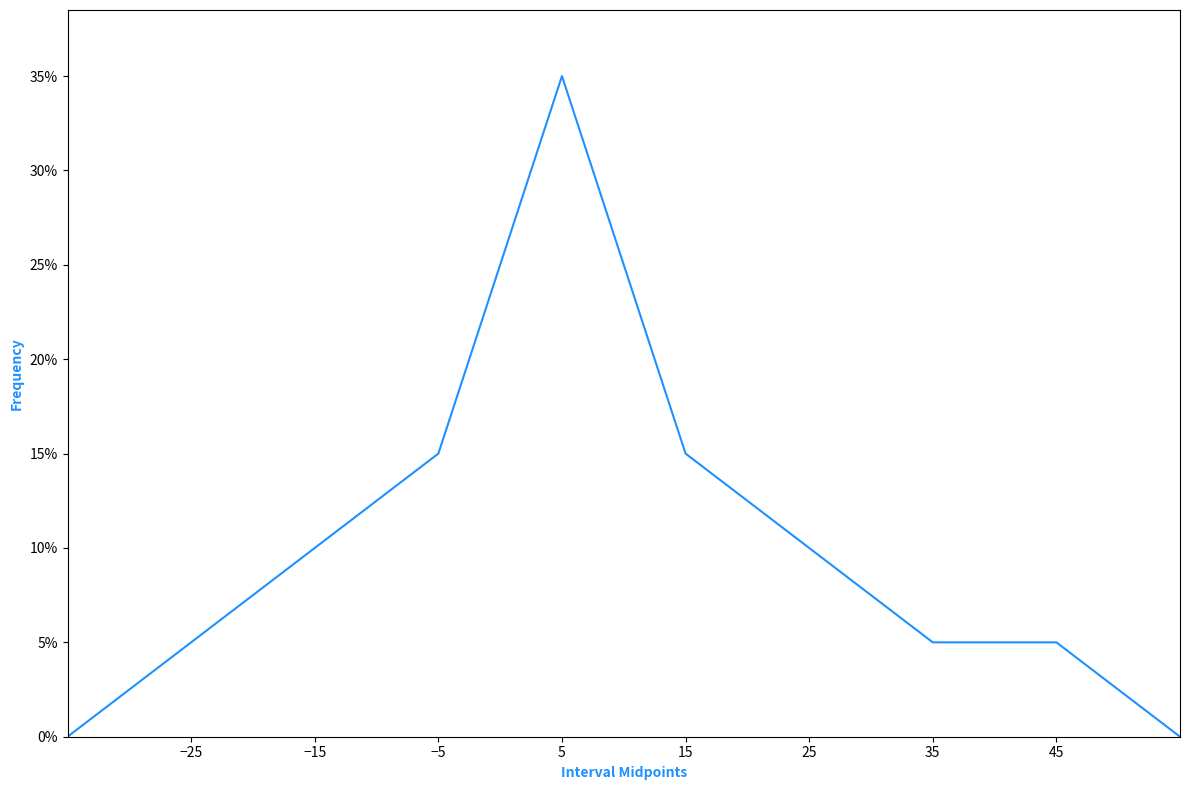

This figure's Python source:
import matplotlib.pyplot as plt

# Data from the image
intervals = ['−30% to −20%', '−20% to −10%', '−10% to 0%', '0% to 10%', '10% to 20%', '20% to 30%', '30% to 40%', '40% to 50%']
relative_frequencies = [0.05, 0.10, 0.15, 0.35, 0.15, 0.10, 0.05, 0.05]

# Midpoints of each interval
midpoints = [-25, -15, -5, 5, 15, 25, 35, 45]

# Add zero points to the start and end of midpoints and frequencies
extended_midpoints = [-35] + midpoints + [55]
extended_frequencies = [0] + relative_frequencies + [0]

# Create the frequency polygon with the extended points
plt.figure(figsize=(12, 8))
plt.plot(extended_midpoints, extended_frequencies, marker='', linestyle='-', color='dodgerblue')

# Add titles and labels
plt.xlabel('Interval Midpoints', color='dodgerblue', fontweight='bold')
plt.ylabel('Frequency', color='dodgerblue', fontweight='bold')

# Set x-ticks without the last point (55)
plt.xticks(extended_midpoints[1:-1], labels=['−25', '−15', '−5', '5', '15', '25', '35', '45'])

# Convert y-axis labels to percentages
plt.gca().yaxis.set_major_formatter(plt.FuncFormatter(lambda y, _: '{:.0%}'.format(y)))

# Set y-axis limit to start at 0
plt.ylim(0, max(extended_frequencies) * 1.1)
plt.xlim(-35, 55)

# Adjust layout to make sure everything fits
plt.tight_layout()

# Save and display the plot
plt.savefig('figure4.png')
plt.show()